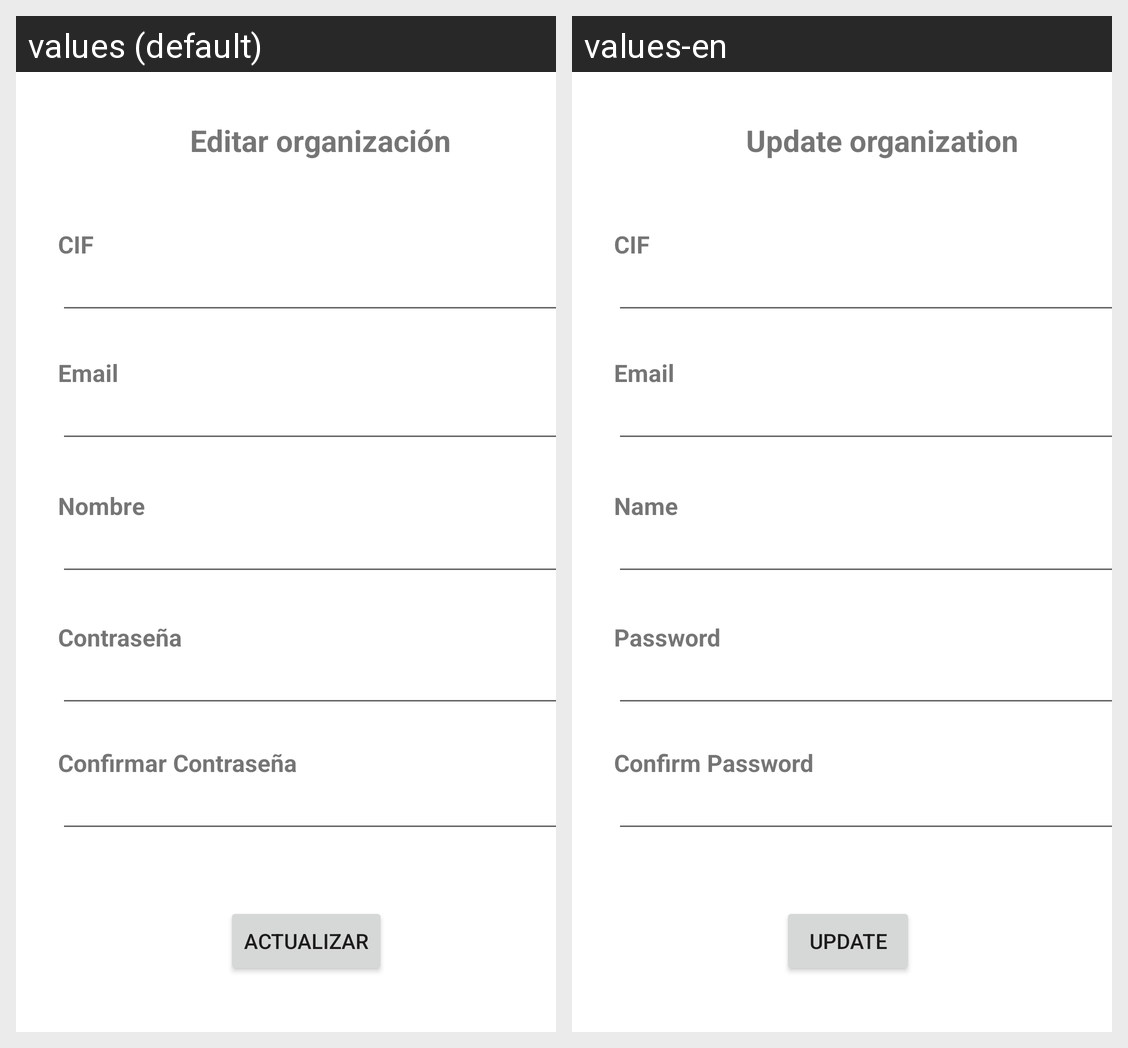

Translations of the strings shown on this Android screen, per locale in the grid:
Android screen res/layout/fragment_editar_organizacion.xml rendered under 2 locales, left to right: values (default), values-en. Device: Nexus 5 (rendered at 1080×1920; each locale shown at half size, 540×960, under a caption strip naming it); theme Theme.WooFinder.NoActionBar.
Strings drawn on this screen, with the default value and each locale's value (text and hints the layout hard-codes, and strings that could not be matched under every locale, appear in the picture but are not listed):

title_editar_organizacion
  values: Editar organización
  values-en: Update organization

boton_actualizar
  values: Actualizar
  values-en: Update

nombre_email
  values: Email
  values-en: Email

contrasenya_confirmar_usuario
  values: Confirmar Contraseña
  values-en: Confirm Password

nombre_usuario
  values: Nombre
  values-en: Name

contrasenya_usuario
  values: Contraseña
  values-en: Password
